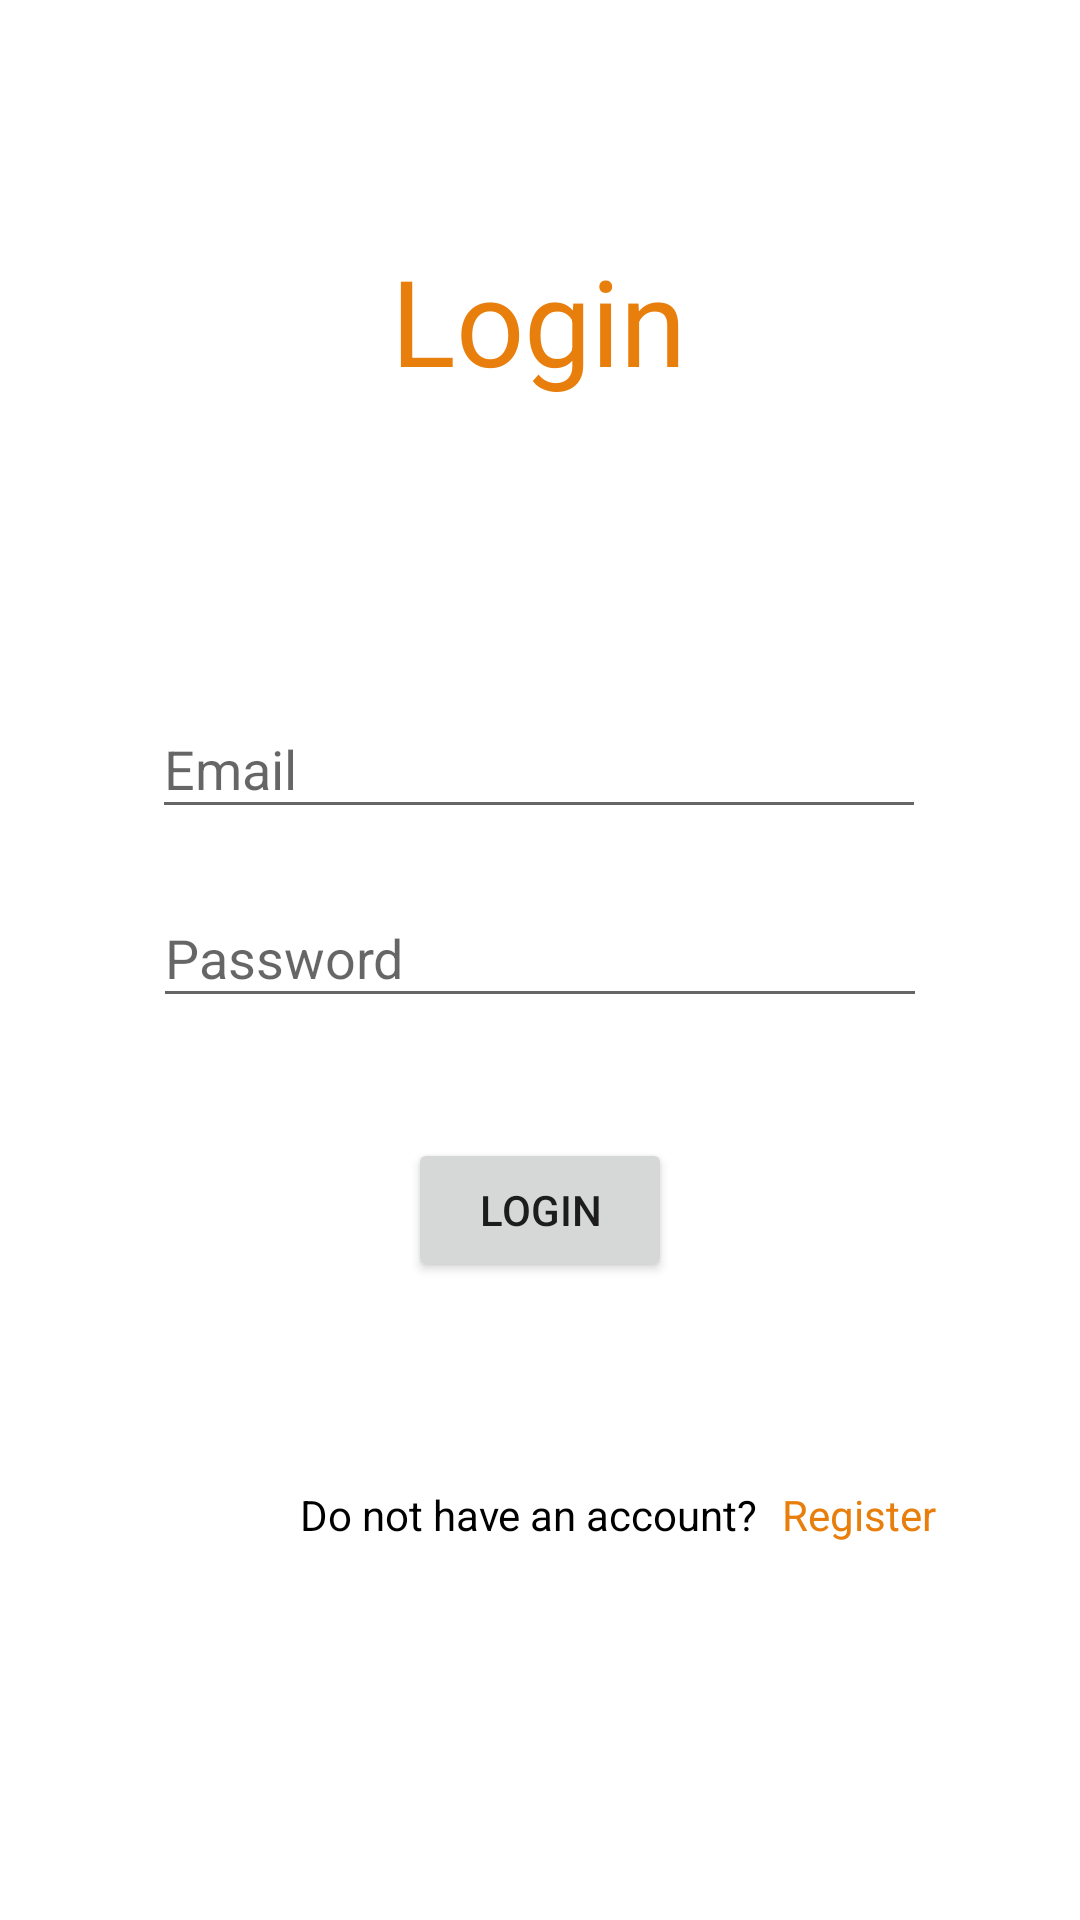

The Android layout XML behind this screen, and the referenced resources:
<!-- AndroidManifest.xml: application theme Theme.WorkoutApp -->
<!-- res/layout/activity_login.xml -->
<?xml version="1.0" encoding="utf-8"?>
<androidx.constraintlayout.widget.ConstraintLayout xmlns:android="http://schemas.android.com/apk/res/android"
    xmlns:app="http://schemas.android.com/apk/res-auto"
    xmlns:tools="http://schemas.android.com/tools"
    android:layout_width="match_parent"
    android:layout_height="match_parent"
    tools:context=".views.LoginActivity">

    <TextView
        android:id="@+id/tvLogin"
        android:layout_width="wrap_content"
        android:layout_height="wrap_content"
        android:layout_marginTop="80dp"
        android:text="@string/login"
        android:textColor="@color/orange"
        android:textSize="40sp"
        app:layout_constraintEnd_toEndOf="parent"
        app:layout_constraintHorizontal_bias="0.498"
        app:layout_constraintStart_toStartOf="parent"
        app:layout_constraintTop_toTopOf="parent" />

    <EditText
        android:id="@+id/etLoginEmail"
        android:layout_width="258dp"
        android:layout_height="43dp"
        android:layout_marginTop="100dp"
        android:ems="10"
        android:hint="@string/email"
        android:inputType="textEmailAddress"
        app:layout_constraintEnd_toEndOf="parent"
        app:layout_constraintHorizontal_bias="0.496"
        app:layout_constraintStart_toStartOf="parent"
        app:layout_constraintTop_toBottomOf="@+id/tvLogin" />

    <EditText
        android:id="@+id/etLoginPassword"
        android:layout_width="258dp"
        android:layout_height="43dp"
        android:layout_marginTop="20dp"
        android:ems="10"
        android:inputType="textPassword"
        android:hint="@string/password"
        app:layout_constraintEnd_toEndOf="parent"
        app:layout_constraintStart_toStartOf="parent"
        app:layout_constraintTop_toBottomOf="@+id/etLoginEmail" />

    <Button
        android:id="@+id/btnLogin"
        android:layout_width="wrap_content"
        android:layout_height="wrap_content"
        android:text="@string/login"
        android:layout_marginTop="40dp"
        app:layout_constraintEnd_toEndOf="parent"
        app:layout_constraintStart_toStartOf="parent"
        app:layout_constraintTop_toBottomOf="@+id/etLoginPassword" />

    <TextView
        android:id="@+id/tvRegisterQuestion"
        android:layout_width="wrap_content"
        android:layout_height="wrap_content"
        android:layout_marginStart="100dp"
        android:layout_marginTop="68dp"
        android:text="@string/registerQuestion"
        android:textColor="@color/black"
        app:layout_constraintStart_toStartOf="parent"
        app:layout_constraintTop_toBottomOf="@+id/btnLogin" />

    <TextView
        android:id="@+id/tvGoToRegister"
        android:layout_width="wrap_content"
        android:layout_height="wrap_content"
        android:layout_marginStart="8dp"
        android:layout_marginTop="68dp"
        android:textColor="@color/orange"
        android:text="@string/register"
        app:layout_constraintStart_toEndOf="@+id/tvRegisterQuestion"
        app:layout_constraintTop_toBottomOf="@+id/btnLogin" />
</androidx.constraintlayout.widget.ConstraintLayout>
<!-- resources referenced by this layout -->
<resources>
  <color name="black">#FF000000</color>
  <color name="orange">#E87E0B</color>
  <string name="email">Email</string>
  <string name="login">Login</string>
  <string name="password">Password</string>
  <string name="register">Register</string>
  <string name="registerQuestion">Do not have an account?</string>
  <style name="Theme.WorkoutApp" parent="Theme.MaterialComponents.DayNight.DarkActionBar">
          
          <item name="colorPrimary">@color/orange</item>
          <item name="colorPrimaryVariant">@color/orange</item>
          <item name="colorOnPrimary">@color/white</item>
          
          <item name="colorSecondary">@color/teal_200</item>
          <item name="colorSecondaryVariant">@color/teal_700</item>
          <item name="colorOnSecondary">@color/black</item>
          
          <item name="android:statusBarColor" tools:targetApi="l">?attr/colorPrimaryVariant</item>
          
      </style>
  <color name="white">#FFFFFFFF</color>
  <color name="teal_200">#FF03DAC5</color>
  <color name="teal_700">#FF018786</color>
</resources>
